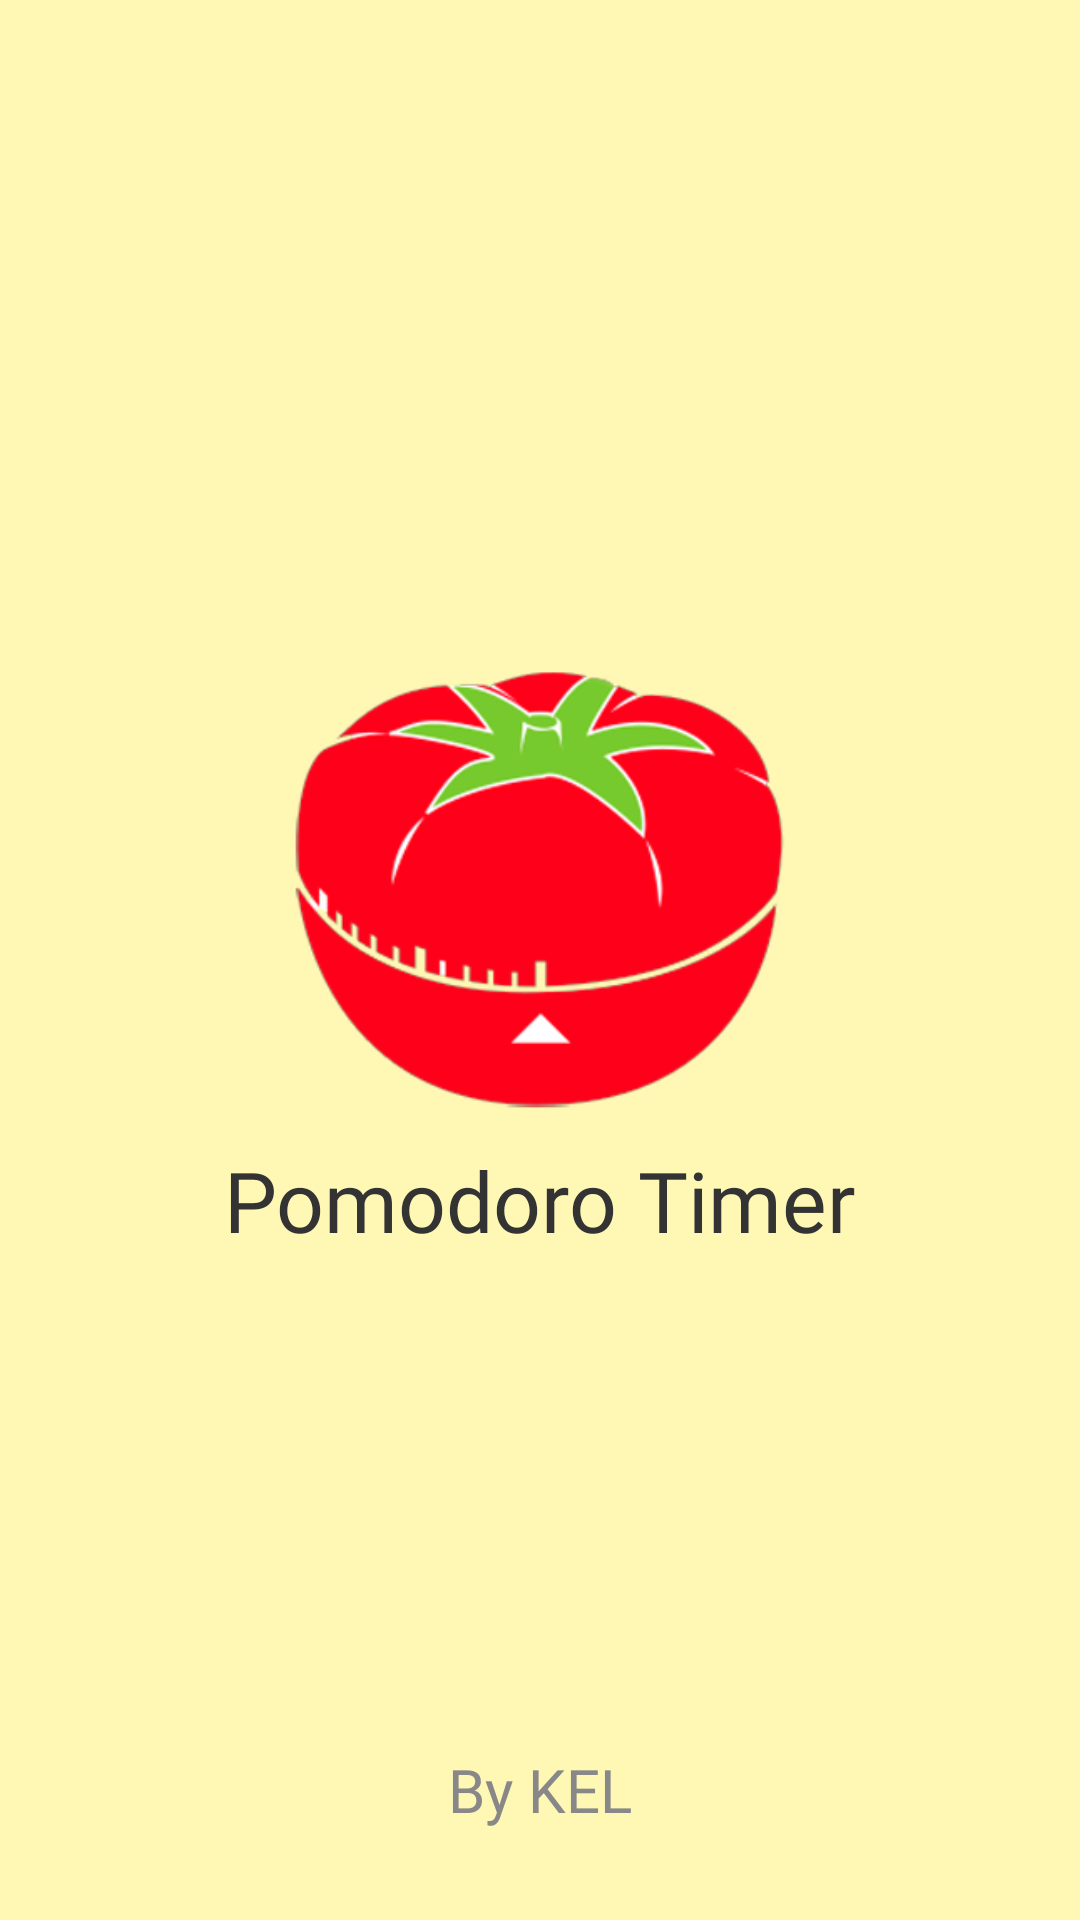

Layout XML and referenced resources for this Android screen:
<!-- AndroidManifest.xml: application theme Theme.PomodoroTimer -->
<!-- res/layout/fragment_splash.xml -->
<?xml version="1.0" encoding="utf-8"?>
<FrameLayout xmlns:android="http://schemas.android.com/apk/res/android"
    xmlns:tools="http://schemas.android.com/tools"
    android:layout_width="match_parent"
    android:layout_height="match_parent"
    android:background="@color/yellow"
    tools:context=".ui.SplashFragment">

    <RelativeLayout android:layout_height="match_parent"
        android:layout_width="match_parent">
        <LinearLayout
            android:layout_width="wrap_content"
            android:layout_height="wrap_content"
            android:layout_centerInParent="true"
            android:orientation="vertical"
            android:gravity="center">

            <ImageView
                android:layout_width="wrap_content"
                android:layout_height="150sp"
                android:src="@drawable/logo"
                />

            <TextView
                android:layout_marginTop="10dp"
                android:layout_width="wrap_content"
                android:layout_height="wrap_content"
                android:fontFamily="@font/jura"
                android:text="@string/title_app"
                android:textColor="@color/black"
                android:textSize="28sp" />
        </LinearLayout>


        <TextView
            android:layout_alignParentBottom="true"
            android:layout_centerHorizontal="true"
            android:layout_marginBottom="30dp"

            android:layout_width="wrap_content"
            android:layout_height="wrap_content"
            android:fontFamily="@font/jura"
            android:text="@string/author"
            android:textColor="@color/gray"
            android:textSize="20sp" />
    </RelativeLayout>

</FrameLayout>
<!-- resources referenced by this layout -->
<resources>
  <color name="black">#333</color>
  <color name="gray">#888888</color>
  <color name="yellow">#FFF8B5</color>
  <!-- drawable logo: png bitmap (drawable, 39227 bytes) -->
  <string name="author">By KEL</string>
  <string name="title_app">Pomodoro Timer</string>
  <style name="Theme.PomodoroTimer" parent="Theme.MaterialComponents.DayNight.DarkActionBar">
          
          <item name="colorPrimary">@color/red</item>
          <item name="colorPrimaryVariant">@color/red</item>
          <item name="colorOnPrimary">@color/white</item>
          
          <item name="colorSecondary">@color/teal_200</item>
          <item name="colorSecondaryVariant">@color/teal_700</item>
          <item name="colorOnSecondary">@color/black</item>
          
          <item name="android:statusBarColor" tools:targetApi="l">
              ?attr/colorPrimaryVariant
          </item>
          
      </style>
  <color name="red">#FD5353</color>
  <color name="white">#FFFFFFFF</color>
  <color name="teal_200">#FF03DAC5</color>
  <color name="teal_700">#FF018786</color>
</resources>
